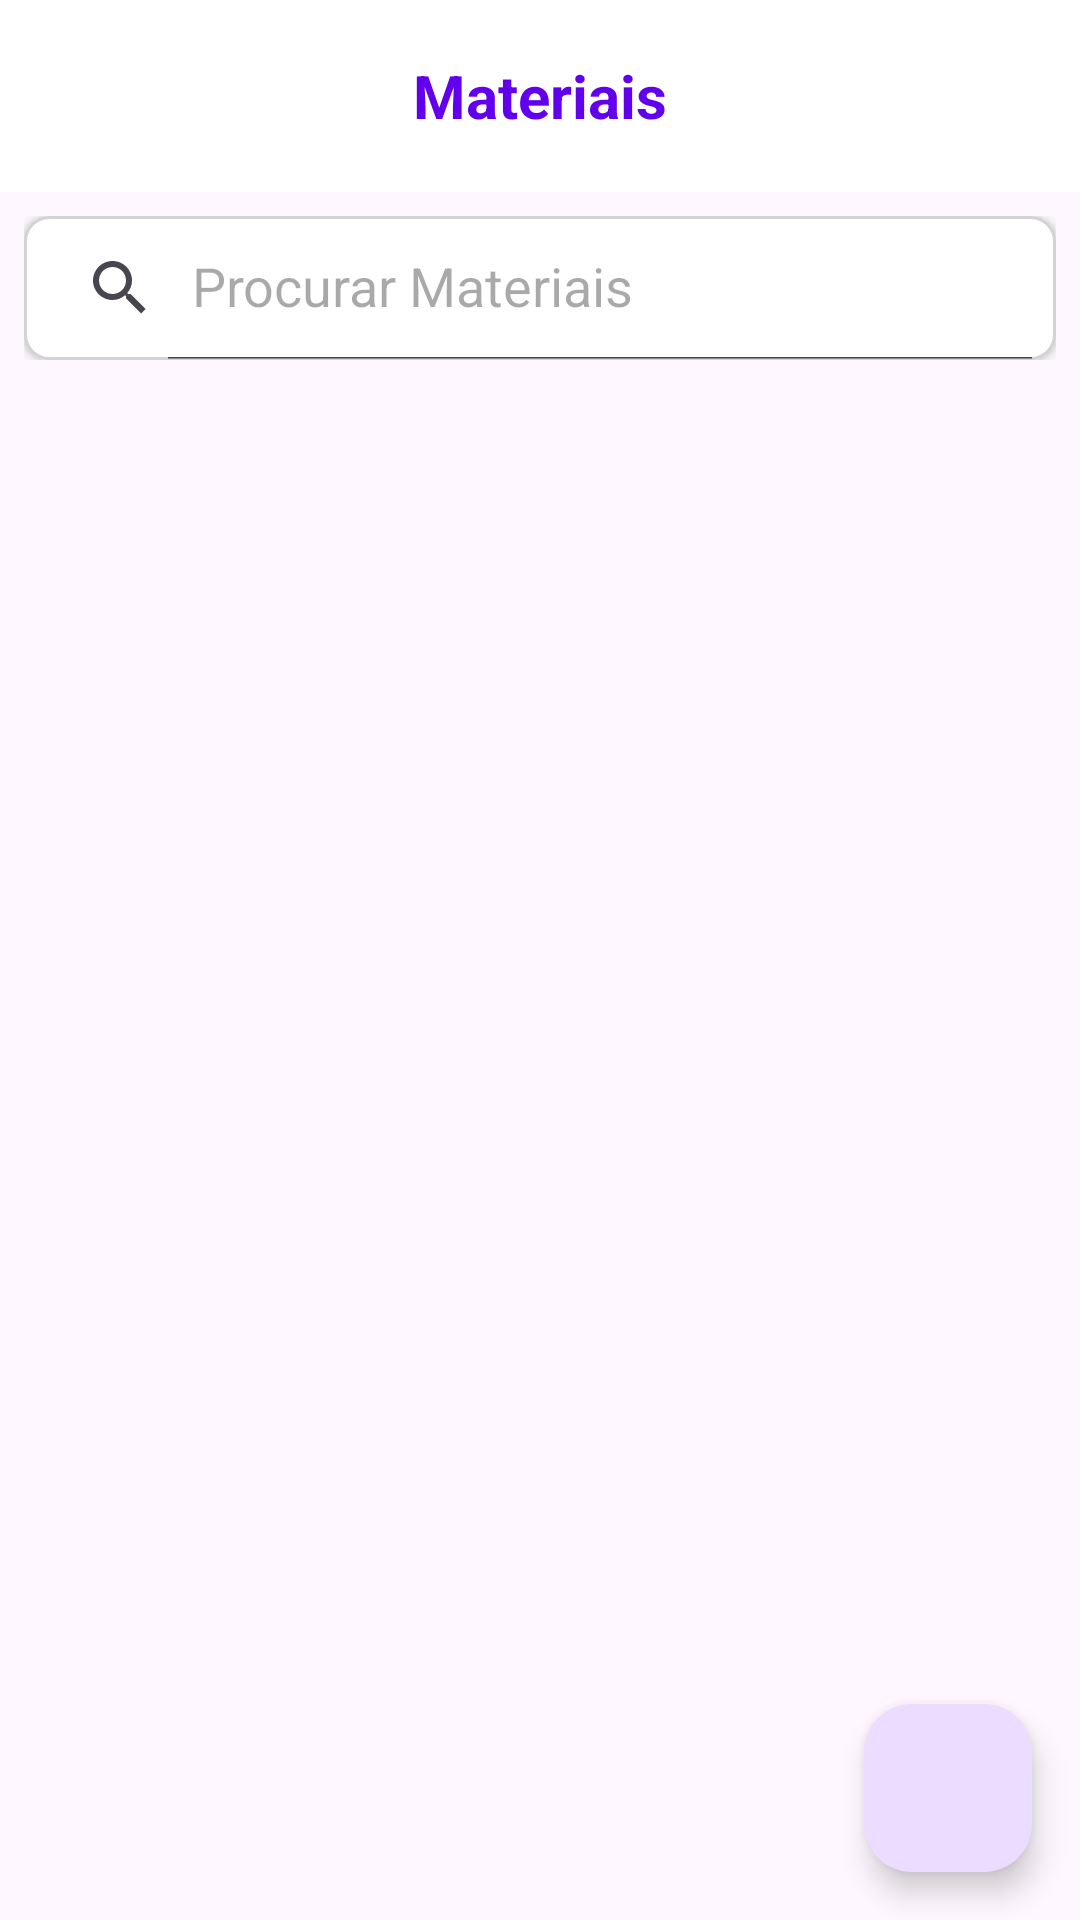

Layout XML and referenced resources for this Android screen:
<!-- AndroidManifest.xml: application theme Theme.Devhive -->
<!-- res/layout/fragment_materials.xml -->
<?xml version="1.0" encoding="utf-8"?>
<androidx.constraintlayout.widget.ConstraintLayout xmlns:android="http://schemas.android.com/apk/res/android"
    xmlns:app="http://schemas.android.com/apk/res-auto"
    xmlns:tools="http://schemas.android.com/tools"
    android:layout_width="match_parent"
    android:layout_height="match_parent"
    tools:context=".presentation.ui.main.material.MaterialsFragment">

    <androidx.appcompat.widget.Toolbar
        android:id="@+id/toolbar"
        android:layout_width="match_parent"
        android:layout_height="?attr/actionBarSize"
        android:background="@color/white"
        android:elevation="4dp"
        app:layout_constraintEnd_toEndOf="parent"
        app:layout_constraintStart_toStartOf="parent"
        app:layout_constraintTop_toTopOf="parent">

        <TextView
            android:layout_width="wrap_content"
            android:layout_height="wrap_content"
            android:layout_gravity="center"
            android:text="@string/materials"
            android:textColor="@color/purple_500"
            android:textSize="20sp"
            android:textStyle="bold" />

    </androidx.appcompat.widget.Toolbar>

    
    <LinearLayout
        android:id="@+id/search_filter_container"
        android:layout_width="match_parent"
        android:layout_height="wrap_content"
        android:orientation="vertical"
        android:padding="8dp"
        app:layout_constraintEnd_toEndOf="parent"
        app:layout_constraintStart_toStartOf="parent"
        app:layout_constraintTop_toBottomOf="@+id/toolbar">

        
        <LinearLayout
            android:layout_width="match_parent"
            android:layout_height="wrap_content"
            android:orientation="horizontal"
            android:gravity="center_vertical">

            <androidx.appcompat.widget.SearchView
                android:id="@+id/search_view"
                android:layout_width="0dp"
                android:layout_height="wrap_content"
                android:layout_weight="1"
                android:background="@drawable/bg_search"
                android:elevation="2dp"
                app:iconifiedByDefault="false"
                app:queryHint="@string/search_materials" />

            <ImageView
                android:id="@+id/iv_clear_filters"
                android:layout_width="48dp"
                android:layout_height="48dp"
                android:layout_marginStart="8dp"
                android:background="?attr/selectableItemBackgroundBorderless"
                android:contentDescription="@string/clear_filters"
                android:padding="12dp"
                android:src="@drawable/ic_clear"
                android:visibility="gone"
                app:tint="@color/purple_500" />

        </LinearLayout>

        
        <HorizontalScrollView
            android:layout_width="match_parent"
            android:layout_height="wrap_content"
            android:layout_marginTop="8dp"
            android:scrollbars="none">

            <com.google.android.material.chip.ChipGroup
                android:id="@+id/chip_group_subjects"
                android:layout_width="wrap_content"
                android:layout_height="wrap_content"
                app:chipSpacingHorizontal="8dp"
                app:selectionRequired="true"
                app:singleSelection="true" />

        </HorizontalScrollView>

    </LinearLayout>

    <androidx.recyclerview.widget.RecyclerView
        android:id="@+id/recycler_view"
        android:layout_width="0dp"
        android:layout_height="0dp"
        android:clipToPadding="false"
        android:padding="8dp"
        app:layout_constraintBottom_toBottomOf="parent"
        app:layout_constraintEnd_toEndOf="parent"
        app:layout_constraintStart_toStartOf="parent"
        app:layout_constraintTop_toBottomOf="@+id/search_filter_container"
        tools:listitem="@layout/item_material" />

    <com.google.android.material.floatingactionbutton.FloatingActionButton
        android:id="@+id/fab_add"
        android:layout_width="wrap_content"
        android:layout_height="wrap_content"
        android:layout_margin="16dp"
        android:contentDescription="@string/add_material"
        android:src="@drawable/ic_add"
        app:layout_constraintBottom_toBottomOf="parent"
        app:layout_constraintEnd_toEndOf="parent" />

    <ProgressBar
        android:id="@+id/progress_bar"
        style="?android:attr/progressBarStyle"
        android:layout_width="wrap_content"
        android:layout_height="wrap_content"
        android:visibility="gone"
        app:layout_constraintBottom_toBottomOf="parent"
        app:layout_constraintEnd_toEndOf="parent"
        app:layout_constraintStart_toStartOf="parent"
        app:layout_constraintTop_toTopOf="parent" />

    <TextView
        android:id="@+id/tv_empty"
        android:layout_width="wrap_content"
        android:layout_height="wrap_content"
        android:text="@string/no_materials_found"
        android:textSize="16sp"
        android:visibility="gone"
        app:layout_constraintBottom_toBottomOf="parent"
        app:layout_constraintEnd_toEndOf="parent"
        app:layout_constraintStart_toStartOf="parent"
        app:layout_constraintTop_toTopOf="parent" />

</androidx.constraintlayout.widget.ConstraintLayout>
<!-- res/layout/item_material.xml (included above) -->
<?xml version="1.0" encoding="utf-8"?>
<com.google.android.material.card.MaterialCardView xmlns:android="http://schemas.android.com/apk/res/android"
    xmlns:app="http://schemas.android.com/apk/res-auto"
    xmlns:tools="http://schemas.android.com/tools"
    android:layout_width="match_parent"
    android:layout_height="wrap_content"
    android:layout_margin="8dp"
    app:cardCornerRadius="8dp"
    app:cardElevation="4dp">

    <androidx.constraintlayout.widget.ConstraintLayout
        android:layout_width="match_parent"
        android:layout_height="wrap_content"
        android:padding="16dp">

        <ImageView
            android:id="@+id/iv_thumbnail"
            android:layout_width="80dp"
            android:layout_height="80dp"
            android:contentDescription="@string/material_thumbnail"
            android:scaleType="centerCrop"
            app:layout_constraintStart_toStartOf="parent"
            app:layout_constraintTop_toTopOf="parent"
            tools:src="@drawable/placeholder_thumbnail" />

        <TextView
            android:id="@+id/tv_title"
            android:layout_width="0dp"
            android:layout_height="wrap_content"
            android:layout_marginStart="16dp"
            android:ellipsize="end"
            android:maxLines="2"
            android:textSize="16sp"
            android:textStyle="bold"
            app:layout_constraintEnd_toStartOf="@+id/iv_bookmark"
            app:layout_constraintStart_toEndOf="@+id/iv_thumbnail"
            app:layout_constraintTop_toTopOf="parent"
            tools:text="Introdução à Programação em Java" />

        <TextView
            android:id="@+id/tv_description"
            android:layout_width="0dp"
            android:layout_height="wrap_content"
            android:layout_marginStart="16dp"
            android:layout_marginTop="4dp"
            android:ellipsize="end"
            android:maxLines="2"
            android:textSize="14sp"
            app:layout_constraintEnd_toEndOf="parent"
            app:layout_constraintStart_toEndOf="@+id/iv_thumbnail"
            app:layout_constraintTop_toBottomOf="@+id/tv_title"
            tools:text="Material de estudo sobre os fundamentos da programação em Java, incluindo variáveis, tipos de dados, estruturas de controle e funções." />

        <TextView
            android:id="@+id/tv_subject"
            android:layout_width="wrap_content"
            android:layout_height="wrap_content"
            android:layout_marginStart="16dp"
            android:layout_marginTop="8dp"
            android:background="@drawable/bg_subject_tag"
            android:paddingStart="8dp"
            android:paddingTop="2dp"
            android:paddingEnd="8dp"
            android:paddingBottom="2dp"
            android:textColor="@color/white"
            android:textSize="12sp"
            app:layout_constraintStart_toEndOf="@+id/iv_thumbnail"
            app:layout_constraintTop_toBottomOf="@+id/tv_description"
            tools:text="Programação" />

        <TextView
            android:id="@+id/tv_date"
            android:layout_width="wrap_content"
            android:layout_height="wrap_content"
            android:layout_marginTop="8dp"
            android:textSize="12sp"
            app:layout_constraintEnd_toEndOf="parent"
            app:layout_constraintTop_toBottomOf="@+id/tv_description"
            tools:text="Há 2 dias" />

        <ImageView
            android:id="@+id/iv_bookmark"
            android:layout_width="24dp"
            android:layout_height="24dp"
            android:contentDescription="@string/bookmark"
            android:src="@drawable/ic_bookmark_border"
            app:layout_constraintEnd_toEndOf="parent"
            app:layout_constraintTop_toTopOf="parent" />

    </androidx.constraintlayout.widget.ConstraintLayout>
</com.google.android.material.card.MaterialCardView>
<!-- resources referenced by this layout -->
<resources>
  <color name="purple_500">#FF6200EE</color>
  <color name="white">#FFFFFFFF</color>
  <!-- drawable bg_search (drawable) -->
  <?xml version="1.0" encoding="utf-8"?>
  <shape xmlns:android="http://schemas.android.com/apk/res/android"
      android:shape="rectangle">
      <solid android:color="@color/white" />
      <corners android:radius="8dp" />
      <stroke
          android:width="1dp"
          android:color="@color/light_gray" />
  </shape>
  <!-- drawable ic_bookmark_border (drawable) -->
  <vector xmlns:android="http://schemas.android.com/apk/res/android"
      android:width="25dp"
      android:height="25dp"
      android:viewportWidth="25"
      android:viewportHeight="25">
    <path
        android:pathData="M6.25,3.125V20.188L11.036,16.358C11.451,16.025 11.968,15.844 12.5,15.844C13.032,15.844 13.549,16.025 13.964,16.358L18.75,20.186V3.125H6.25ZM5.469,1.563H19.531C19.739,1.563 19.937,1.645 20.084,1.791C20.23,1.938 20.313,2.137 20.313,2.344V21.813C20.312,21.959 20.271,22.104 20.192,22.228C20.114,22.352 20.002,22.452 19.869,22.516C19.737,22.579 19.589,22.604 19.443,22.588C19.297,22.571 19.159,22.514 19.044,22.422L12.988,17.578C12.849,17.468 12.677,17.407 12.5,17.407C12.323,17.407 12.151,17.468 12.012,17.578L5.956,22.422C5.841,22.514 5.703,22.571 5.557,22.588C5.411,22.604 5.263,22.579 5.131,22.516C4.998,22.452 4.886,22.352 4.808,22.228C4.729,22.104 4.688,21.959 4.688,21.813V2.344C4.688,2.137 4.77,1.938 4.916,1.791C5.063,1.645 5.262,1.563 5.469,1.563Z"
        android:strokeWidth="0.00064"
        android:fillColor="#000000"
        android:strokeColor="#000000"/>
  </vector>
  <!-- drawable placeholder_thumbnail (drawable) -->
  <vector xmlns:android="http://schemas.android.com/apk/res/android" android:height="24dp" android:tint="#797878" android:viewportHeight="24" android:viewportWidth="24" android:width="24dp">
        
      <path android:fillColor="@android:color/white" android:pathData="M22,16L22,4c0,-1.1 -0.9,-2 -2,-2L8,2c-1.1,0 -2,0.9 -2,2v12c0,1.1 0.9,2 2,2h12c1.1,0 2,-0.9 2,-2zM11,12l2.03,2.71L16,11l4,5L8,16l3,-4zM2,6v14c0,1.1 0.9,2 2,2h14v-2L4,20L4,6L2,6z"/>
      
  </vector>
  <string name="add_material">Adicionar material</string>
  <string name="bookmark">Favoritar</string>
  <string name="clear_filters">Limpar filtros</string>
  <string name="material_thumbnail">Miniatura do material</string>
  <string name="materials">Materiais</string>
  <string name="no_materials_found">Nenhum material encontrado</string>
  <string name="search_materials">Procurar Materiais</string>
  <style name="Theme.Devhive" parent="Base.Theme.Devhive" />
  <color name="light_gray">#D3D3D3</color>
  <style name="Base.Theme.Devhive" parent="Theme.Material3.DayNight.NoActionBar">
          
          
      </style>
</resources>
